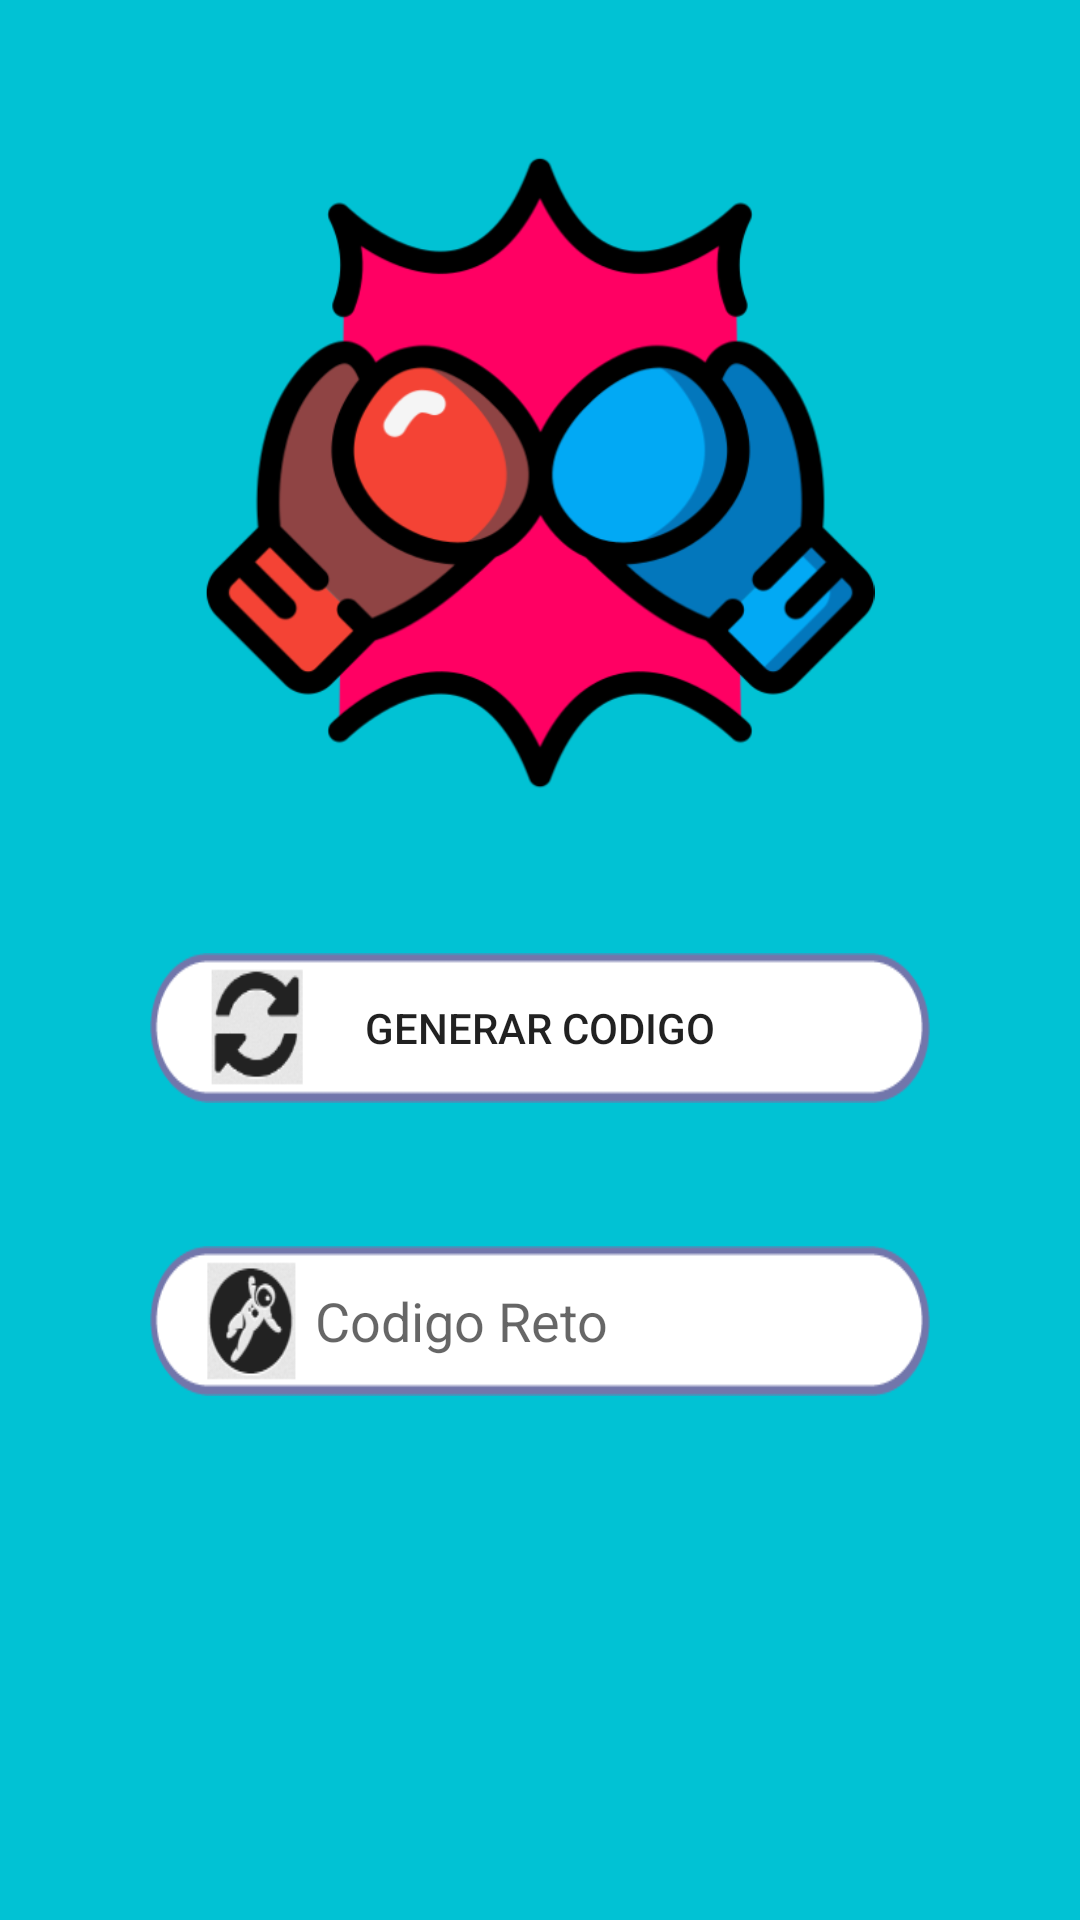

Layout XML and referenced resources for this Android screen:
<!-- AndroidManifest.xml: application theme AppTheme -->
<!-- res/layout/fragment_retar.xml -->
<?xml version="1.0" encoding="utf-8"?>
<androidx.constraintlayout.widget.ConstraintLayout xmlns:android="http://schemas.android.com/apk/res/android"
    xmlns:app="http://schemas.android.com/apk/res-auto"
    xmlns:tools="http://schemas.android.com/tools"
    android:layout_width="match_parent"
    android:layout_height="match_parent"
    android:background="@color/colorBack"
    tools:context=".RetarFragment">

    <ImageView
        android:id="@+id/imageView16"
        android:layout_width="258dp"
        android:layout_height="223dp"
        android:src="@drawable/guante"
        app:layout_constraintBottom_toTopOf="@+id/btnObtenerCodigo"
        app:layout_constraintEnd_toEndOf="parent"
        app:layout_constraintHorizontal_bias="0.5"
        app:layout_constraintStart_toStartOf="parent"
        app:layout_constraintTop_toTopOf="parent" />

    <ImageView
        android:id="@+id/imgbtnRetar"
        android:layout_width="80dp"
        android:layout_height="80dp"
        android:src="@drawable/boton_de_play"
        app:layout_constraintBottom_toBottomOf="parent"
        app:layout_constraintEnd_toEndOf="@+id/etxtCodigo"
        app:layout_constraintHorizontal_bias="0.494"
        app:layout_constraintStart_toStartOf="@+id/etxtCodigo"
        app:layout_constraintTop_toBottomOf="@+id/etxtCodigo" />

    <EditText
        android:id="@+id/etxtCodigo"
        android:layout_width="260dp"
        android:layout_height="50dp"
        android:background="@drawable/reto"
        android:ems="10"
        android:hint="Codigo Reto"
        android:inputType="textPersonName"
        android:paddingLeft="55dp"
        app:layout_constraintBottom_toTopOf="@+id/imgbtnRetar"
        app:layout_constraintEnd_toEndOf="@+id/btnObtenerCodigo"
        app:layout_constraintHorizontal_bias="0.5"
        app:layout_constraintStart_toStartOf="@+id/btnObtenerCodigo"
        app:layout_constraintTop_toBottomOf="@+id/btnObtenerCodigo" />

    <Button
        android:id="@+id/btnObtenerCodigo"
        android:layout_width="260dp"
        android:layout_height="50dp"
        android:background="@drawable/generar_codigo"
        android:text="Generar codigo"
        app:layout_constraintBottom_toTopOf="@+id/etxtCodigo"
        app:layout_constraintEnd_toEndOf="@+id/imageView16"
        app:layout_constraintHorizontal_bias="0.5"
        app:layout_constraintStart_toStartOf="@+id/imageView16"
        app:layout_constraintTop_toBottomOf="@+id/imageView16" />

    <ImageView
        android:id="@+id/imgbtnCompartir"
        android:layout_width="30dp"
        android:layout_height="30dp"
        android:src="@drawable/compartirimg"
        app:layout_constraintBottom_toBottomOf="@+id/etxtCodigo"
        app:layout_constraintEnd_toEndOf="parent"
        app:layout_constraintHorizontal_bias="0.311"
        app:layout_constraintStart_toEndOf="@+id/etxtCodigo"
        app:layout_constraintTop_toTopOf="@+id/etxtCodigo"
        app:layout_constraintVertical_bias="0.45" />

</androidx.constraintlayout.widget.ConstraintLayout>
<!-- resources referenced by this layout -->
<resources>
  <color name="colorBack">#01C2D4</color>
  <!-- drawable generar_codigo: png bitmap (drawable, 6416 bytes) -->
  <!-- drawable guante: png bitmap (drawable, 58354 bytes) -->
  <!-- drawable reto: png bitmap (drawable, 6973 bytes) -->
  <style name="AppTheme" parent="Theme.AppCompat.Light.DarkActionBar">
          
          <item name="colorPrimary">@color/colorPrimary</item>
          <item name="colorPrimaryDark">@color/colorPrimaryDark</item>
          <item name="colorAccent">@color/colorAccent</item>
  
      </style>
  <color name="colorPrimary">#6200EE</color>
  <color name="colorPrimaryDark">#3700B3</color>
  <color name="colorAccent">#03DAC5</color>
</resources>
